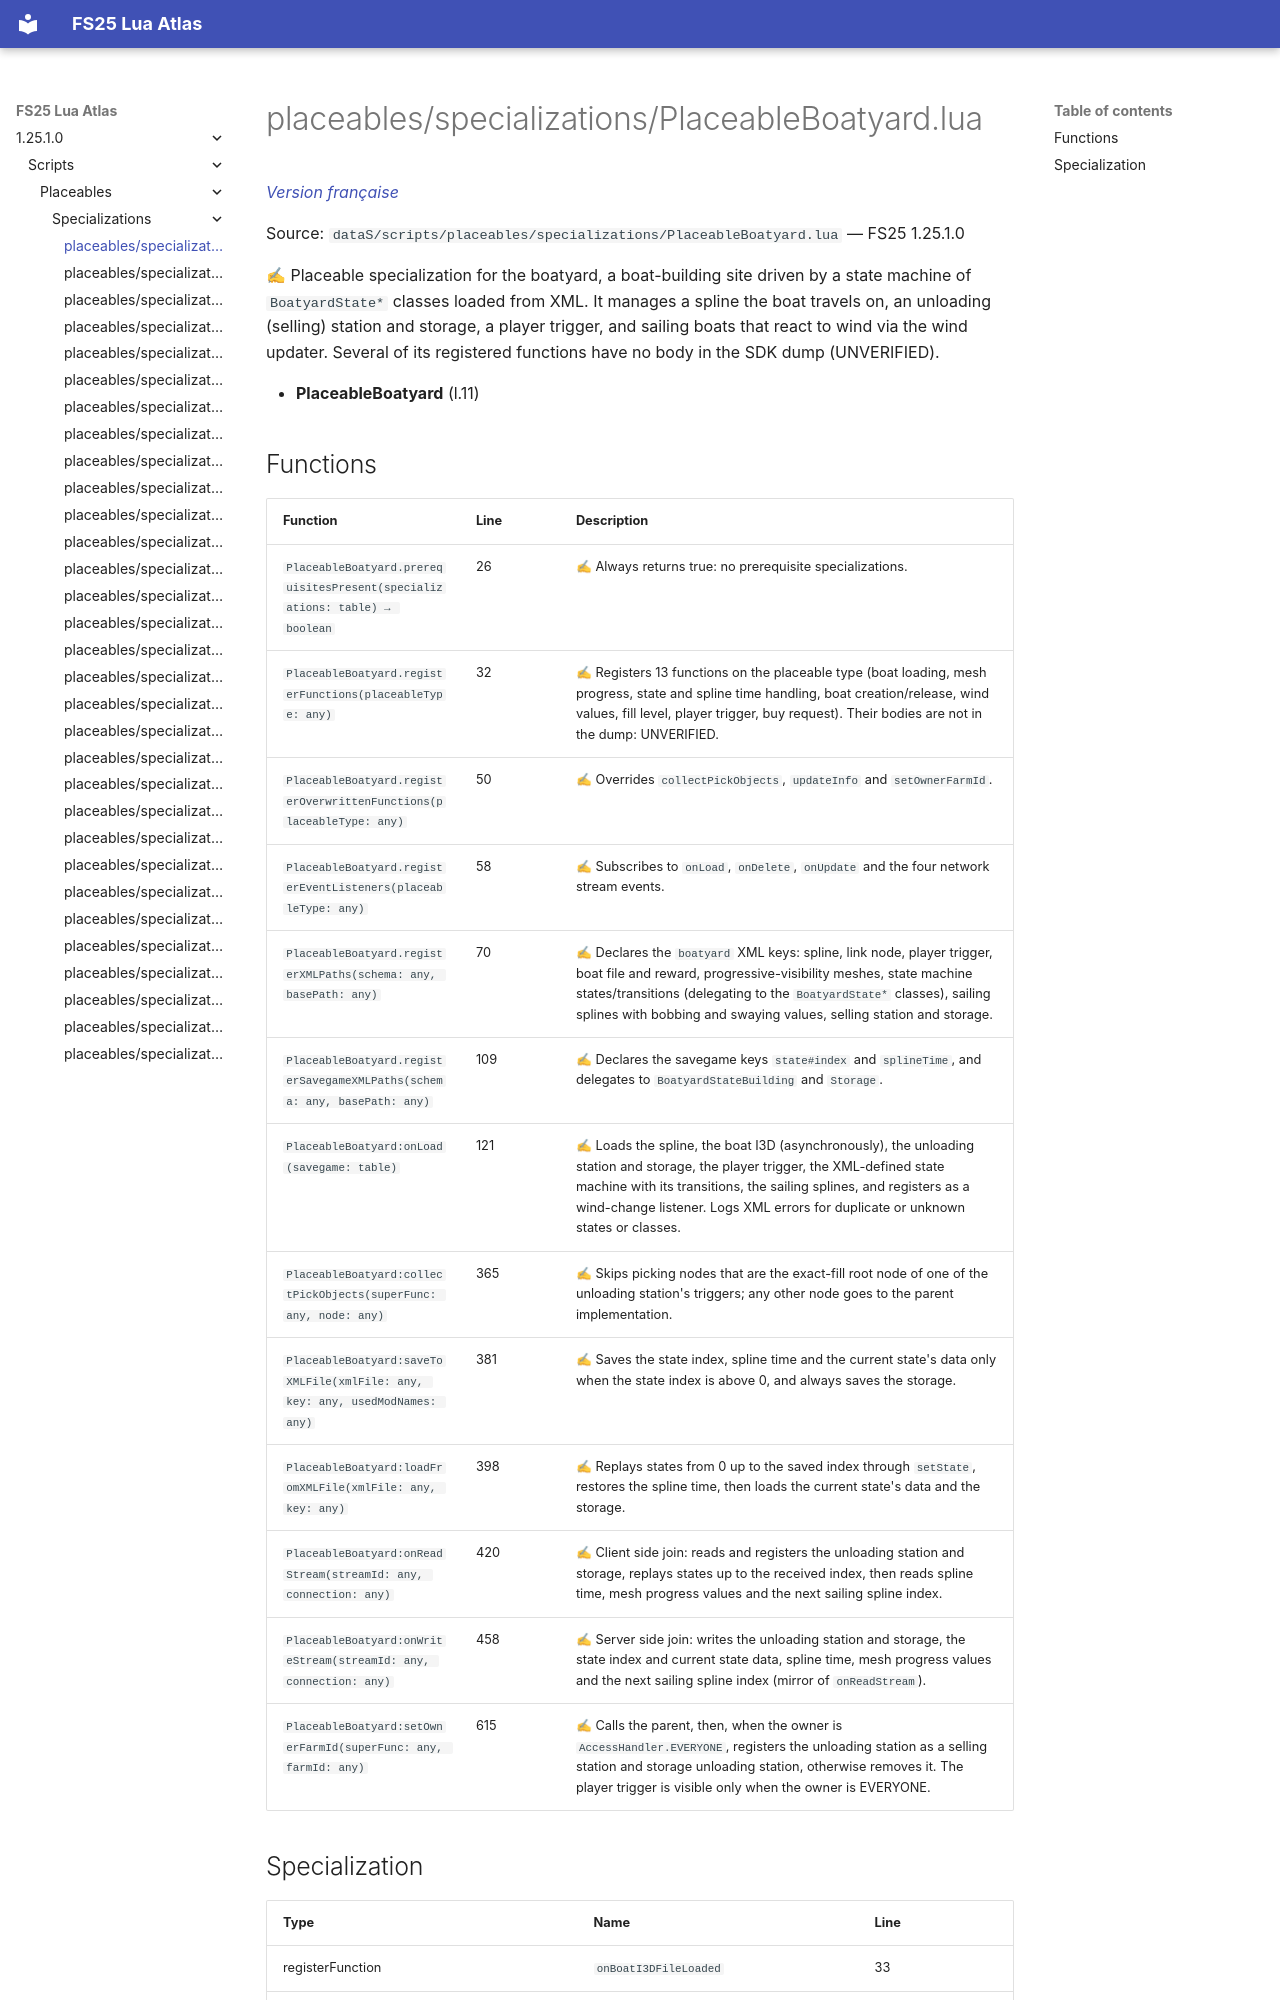

repository: Tim0219800/fs25-lua-atlas · page: 1.25.1.0/scripts/placeables/specializations/PlaceableBoatyard.html · generator: mkdocs

# placeables/specializations/PlaceableBoatyard.lua

*[Version française](../../../fr/scripts/placeables/specializations/PlaceableBoatyard.md)*

Source: `dataS/scripts/placeables/specializations/PlaceableBoatyard.lua` — FS25 1.25.1.0

✍ Placeable specialization for the boatyard, a boat-building site driven by a state machine of `BoatyardState*` classes loaded from XML. It manages a spline the boat travels on, an unloading (selling) station and storage, a player trigger, and sailing boats that react to wind via the wind updater. Several of its registered functions have no body in the SDK dump (UNVERIFIED).

- **PlaceableBoatyard** (l.11)
